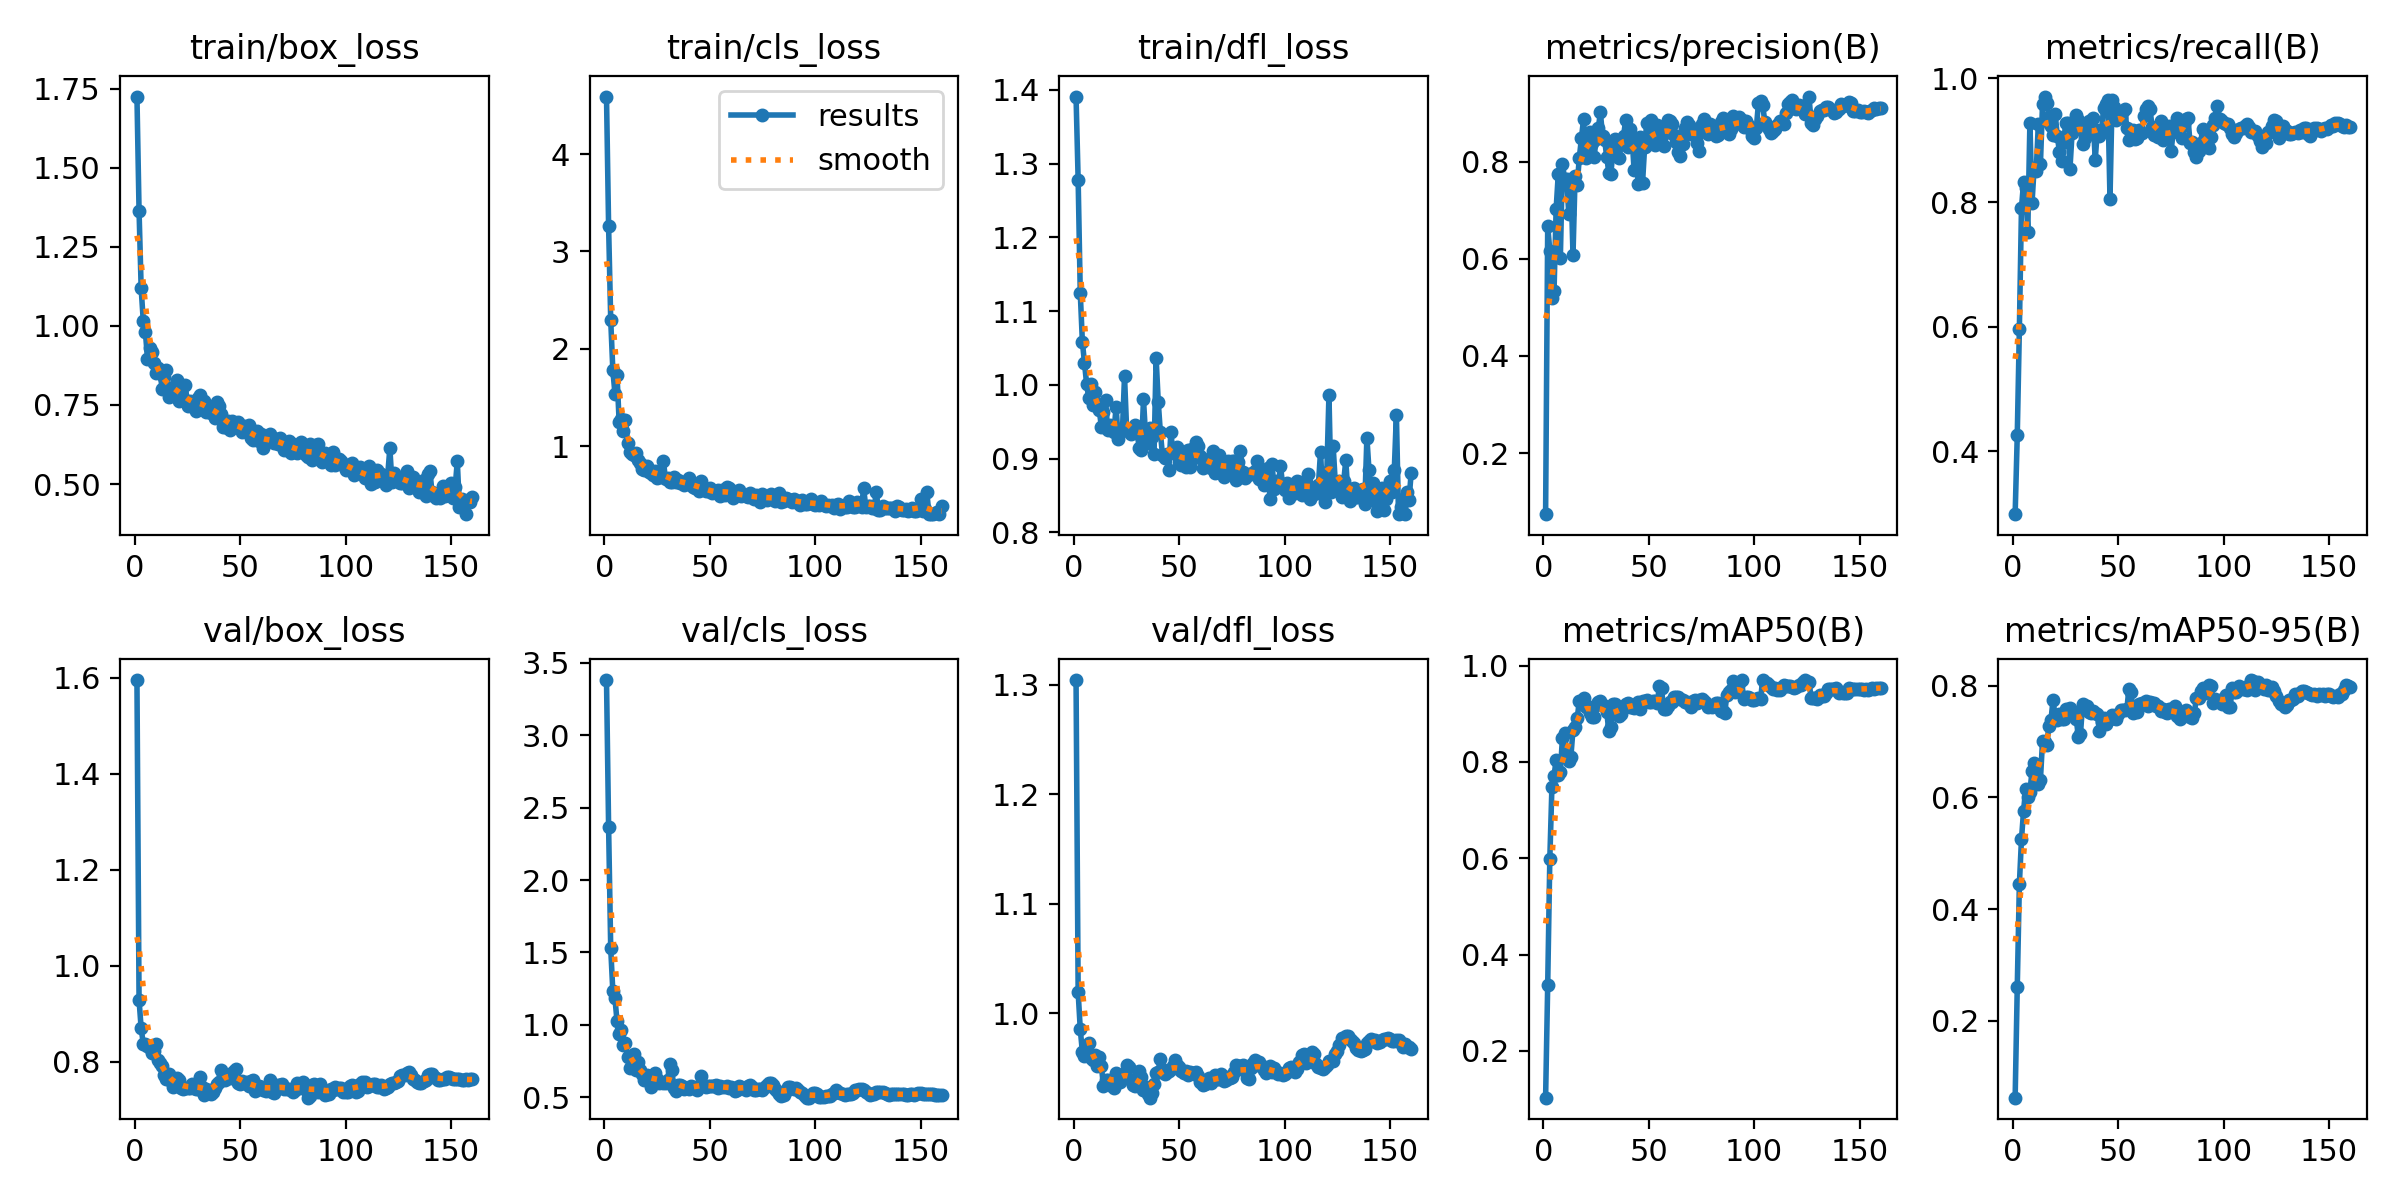

Values plotted in this chart, from the file beside it:
epoch, time, train/box_loss, train/cls_loss, train/dfl_loss, metrics/precision(B), metrics/recall(B), metrics/mAP50(B), metrics/mAP50-95(B), val/box_loss, val/cls_loss, val/dfl_loss, lr/pg0, lr/pg1, lr/pg2
1, 1.625, 1.725, 4.59, 1.391, 0.0741, 0.2985, 0.1029, 0.0622, 1.595, 3.381, 1.304, 6e-05, 6e-05, 6e-05
2, 3.556, 1.364, 3.257, 1.277, 0.6685, 0.4251, 0.3378, 0.2597, 0.9284, 2.367, 1.019, 0.0001242, 0.0001242, 0.0001242
3, 5.247, 1.118, 2.296, 1.125, 0.6164, 0.5958, 0.5986, 0.4442, 0.8691, 1.528, 0.9857, 0.0001876, 0.0001876, 0.0001876
4, 6.874, 1.015, 1.784, 1.058, 0.5192, 0.791, 0.7483, 0.525, 0.8375, 1.233, 0.9647, 0.0002503, 0.0002503, 0.0002503
5, 8.479, 0.981, 1.54, 1.03, 0.5333, 0.8325, 0.7704, 0.5764, 0.8359, 1.184, 0.9607, 0.0003121, 0.0003121, 0.0003121
6, 10.1, 0.8968, 1.728, 1.002, 0.7026, 0.8233, 0.8044, 0.6149, 0.8319, 1.025, 0.9704, 0.0003731, 0.0003731, 0.0003731
7, 11.71, 0.929, 1.247, 0.9823, 0.7741, 0.7529, 0.7724, 0.6015, 0.8279, 0.9376, 0.9726, 0.0004333, 0.0004333, 0.0004333
8, 13.27, 0.9172, 1.273, 1.001, 0.6024, 0.9284, 0.7791, 0.6098, 0.8169, 0.9673, 0.9591, 0.0004783, 0.0004783, 0.0004783
9, 14.84, 0.8824, 1.156, 0.9729, 0.7965, 0.7985, 0.8506, 0.6473, 0.8219, 0.8639, 0.9571, 0.0004752, 0.0004752, 0.0004752
10, 16.43, 0.8501, 1.263, 0.9909, 0.7644, 0.8558, 0.8603, 0.6623, 0.8356, 0.8719, 0.9624, 0.0004722, 0.0004722, 0.0004722
11, 18.02, 0.8673, 1.032, 0.9748, 0.7646, 0.8508, 0.814, 0.635, 0.8024, 0.7773, 0.9517, 0.0004691, 0.0004691, 0.0004691
12, 19.57, 0.8506, 0.9428, 0.9663, 0.6923, 0.9262, 0.8026, 0.6237, 0.798, 0.7021, 0.9599, 0.000466, 0.000466, 0.000466
13, 21.11, 0.7993, 0.9182, 0.9433, 0.7654, 0.8619, 0.811, 0.632, 0.7901, 0.7142, 0.9521, 0.0004629, 0.0004629, 0.0004629
14, 22.65, 0.8384, 0.904, 0.9626, 0.6079, 0.959, 0.8668, 0.7017, 0.772, 0.7963, 0.9335, 0.0004598, 0.0004598, 0.0004598
15, 24.25, 0.8592, 0.9312, 0.9795, 0.7715, 0.9702, 0.8723, 0.6997, 0.7644, 0.6886, 0.9394, 0.0004567, 0.0004567, 0.0004567
16, 25.8, 0.7742, 0.8553, 0.9382, 0.7533, 0.96, 0.8906, 0.6936, 0.7732, 0.7411, 0.9392, 0.0004536, 0.0004536, 0.0004536
17, 27.36, 0.8022, 0.8301, 0.9455, 0.8086, 0.9379, 0.9269, 0.7279, 0.7603, 0.687, 0.9377, 0.0004505, 0.0004505, 0.0004505
18, 28.96, 0.7986, 0.766, 0.9399, 0.8483, 0.9232, 0.9268, 0.739, 0.7472, 0.6611, 0.9338, 0.0004474, 0.0004474, 0.0004474
19, 30.55, 0.8089, 0.7574, 0.9356, 0.8881, 0.9091, 0.9336, 0.7749, 0.7518, 0.6166, 0.9314, 0.0004443, 0.0004443, 0.0004443
20, 32.14, 0.8277, 0.7958, 0.9705, 0.8088, 0.9425, 0.9134, 0.7429, 0.7663, 0.6547, 0.9451, 0.0004412, 0.0004412, 0.0004412
21, 33.68, 0.7641, 0.7335, 0.9265, 0.8181, 0.9069, 0.9137, 0.7387, 0.7611, 0.6221, 0.9426, 0.0004381, 0.0004381, 0.0004381
22, 35.35, 0.783, 0.7226, 0.9382, 0.8618, 0.8818, 0.9025, 0.7487, 0.7443, 0.573, 0.9375, 0.000435, 0.000435, 0.000435
23, 36.91, 0.7718, 0.7015, 0.9375, 0.8379, 0.8666, 0.8932, 0.7407, 0.7437, 0.6555, 0.9422, 0.0004319, 0.0004319, 0.0004319
24, 38.45, 0.8132, 0.7461, 1.012, 0.81, 0.8969, 0.8941, 0.7401, 0.7453, 0.669, 0.9459, 0.0004288, 0.0004288, 0.0004288
25, 40.01, 0.7452, 0.6758, 0.9398, 0.8463, 0.9274, 0.9172, 0.7578, 0.7452, 0.6291, 0.9531, 0.0004258, 0.0004258, 0.0004258
26, 41.57, 0.7626, 0.7002, 0.9376, 0.869, 0.928, 0.9249, 0.7556, 0.7448, 0.5959, 0.9512, 0.0004227, 0.0004227, 0.0004227
27, 43.12, 0.7513, 0.6776, 0.9331, 0.9019, 0.8537, 0.926, 0.7605, 0.7532, 0.6023, 0.9388, 0.0004196, 0.0004196, 0.0004196
28, 44.69, 0.7566, 0.8464, 0.9392, 0.8538, 0.9109, 0.9176, 0.7547, 0.7449, 0.5996, 0.9343, 0.0004165, 0.0004165, 0.0004165
29, 46.24, 0.7315, 0.6603, 0.9451, 0.8448, 0.9298, 0.9139, 0.7489, 0.7434, 0.5999, 0.9337, 0.0004134, 0.0004134, 0.0004134
30, 47.8, 0.7708, 0.6701, 0.9342, 0.8107, 0.9398, 0.9041, 0.7406, 0.7437, 0.6169, 0.9378, 0.0004103, 0.0004103, 0.0004103
31, 49.35, 0.7828, 0.6334, 0.9149, 0.777, 0.9326, 0.8635, 0.708, 0.7673, 0.7296, 0.9474, 0.0004072, 0.0004072, 0.0004072
32, 50.91, 0.749, 0.6314, 0.9116, 0.7758, 0.9197, 0.8732, 0.714, 0.7471, 0.6861, 0.9422, 0.0004041, 0.0004041, 0.0004041
33, 52.51, 0.7625, 0.6841, 0.9802, 0.8274, 0.8946, 0.9193, 0.7668, 0.7294, 0.5615, 0.9303, 0.000401, 0.000401, 0.000401
34, 54.08, 0.7277, 0.6346, 0.9308, 0.8474, 0.9043, 0.9212, 0.7646, 0.7425, 0.5447, 0.9332, 0.0003979, 0.0003979, 0.0003979
35, 55.7, 0.7433, 0.6547, 0.9215, 0.8353, 0.9232, 0.914, 0.7645, 0.7383, 0.5839, 0.9267, 0.0003948, 0.0003948, 0.0003948
36, 57.28, 0.726, 0.6186, 0.941, 0.808, 0.9308, 0.8955, 0.7529, 0.7317, 0.5867, 0.923, 0.0003917, 0.0003917, 0.0003917
37, 58.86, 0.7335, 0.626, 0.9287, 0.8438, 0.916, 0.8996, 0.7507, 0.7373, 0.5746, 0.9269, 0.0003886, 0.0003886, 0.0003886
38, 60.43, 0.7103, 0.5993, 0.906, 0.8537, 0.936, 0.9131, 0.7544, 0.7454, 0.5554, 0.9356, 0.0003855, 0.0003855, 0.0003855
39, 62, 0.7609, 0.6424, 1.036, 0.8861, 0.8683, 0.9212, 0.751, 0.7529, 0.5652, 0.9453, 0.0003824, 0.0003824, 0.0003824
40, 63.57, 0.7461, 0.6727, 0.9771, 0.8305, 0.9164, 0.9226, 0.7499, 0.7571, 0.5589, 0.9466, 0.0003793, 0.0003793, 0.0003793
41, 65.15, 0.7226, 0.6025, 0.9359, 0.8667, 0.9062, 0.9132, 0.7189, 0.7816, 0.5753, 0.9584, 0.0003763, 0.0003763, 0.0003763
42, 66.78, 0.6819, 0.5753, 0.9055, 0.8511, 0.9162, 0.9147, 0.7358, 0.7712, 0.57, 0.9493, 0.0003732, 0.0003732, 0.0003732
43, 68.34, 0.6808, 0.5728, 0.9011, 0.7828, 0.9525, 0.9121, 0.7423, 0.7617, 0.5651, 0.9447, 0.0003701, 0.0003701, 0.0003701
44, 69.89, 0.6996, 0.5848, 0.9069, 0.8388, 0.9575, 0.9191, 0.7306, 0.7677, 0.5483, 0.9465, 0.000367, 0.000367, 0.000367
45, 71.43, 0.6698, 0.5396, 0.8845, 0.7536, 0.9652, 0.9242, 0.738, 0.7663, 0.5797, 0.9474, 0.0003639, 0.0003639, 0.0003639
46, 72.99, 0.699, 0.6443, 0.9359, 0.8517, 0.8056, 0.909, 0.7404, 0.7763, 0.6462, 0.9488, 0.0003608, 0.0003608, 0.0003608
47, 74.57, 0.6921, 0.5599, 0.9071, 0.7569, 0.9649, 0.9258, 0.7478, 0.7805, 0.5811, 0.9521, 0.0003577, 0.0003577, 0.0003577
48, 76.11, 0.6853, 0.5422, 0.908, 0.8314, 0.9542, 0.9268, 0.7446, 0.7837, 0.5707, 0.957, 0.0003546, 0.0003546, 0.0003546
49, 77.67, 0.6971, 0.5388, 0.9164, 0.8806, 0.9326, 0.9277, 0.7406, 0.7563, 0.5755, 0.9532, 0.0003515, 0.0003515, 0.0003515
50, 79.22, 0.6759, 0.5643, 0.8958, 0.8532, 0.9425, 0.9239, 0.7497, 0.7539, 0.5791, 0.9508, 0.0003484, 0.0003484, 0.0003484
51, 80.79, 0.6649, 0.5134, 0.8909, 0.8859, 0.9376, 0.924, 0.7571, 0.7587, 0.5741, 0.947, 0.0003453, 0.0003453, 0.0003453
52, 82.34, 0.6819, 0.5251, 0.8997, 0.8511, 0.9471, 0.9261, 0.7562, 0.7558, 0.5789, 0.9456, 0.0003422, 0.0003422, 0.0003422
53, 83.87, 0.6695, 0.5251, 0.8889, 0.8337, 0.9498, 0.9256, 0.7574, 0.7583, 0.5826, 0.947, 0.0003391, 0.0003391, 0.0003391
54, 85.43, 0.6859, 0.5492, 0.9115, 0.8749, 0.9204, 0.9217, 0.7584, 0.7481, 0.5642, 0.9435, 0.000336, 0.000336, 0.000336
55, 87, 0.6448, 0.4835, 0.889, 0.8723, 0.9001, 0.9581, 0.7946, 0.7588, 0.5746, 0.9464, 0.0003329, 0.0003329, 0.0003329
56, 88.57, 0.6405, 0.5502, 0.9128, 0.8537, 0.9117, 0.9532, 0.7886, 0.7608, 0.5727, 0.9458, 0.0003298, 0.0003298, 0.0003298
57, 90.13, 0.6557, 0.4975, 0.9004, 0.8332, 0.9159, 0.9088, 0.7504, 0.7397, 0.5739, 0.9458, 0.0003268, 0.0003268, 0.0003268
58, 91.67, 0.6668, 0.5838, 0.9219, 0.8676, 0.9026, 0.9098, 0.7583, 0.7439, 0.5805, 0.9462, 0.0003237, 0.0003237, 0.0003237
59, 93.22, 0.6371, 0.568, 0.9169, 0.887, 0.9037, 0.9164, 0.7537, 0.7493, 0.5625, 0.9428, 0.0003206, 0.0003206, 0.0003206
60, 94.78, 0.6596, 0.5203, 0.9034, 0.885, 0.9157, 0.9246, 0.7682, 0.7468, 0.5672, 0.9376, 0.0003175, 0.0003175, 0.0003175
... 100 more rows
